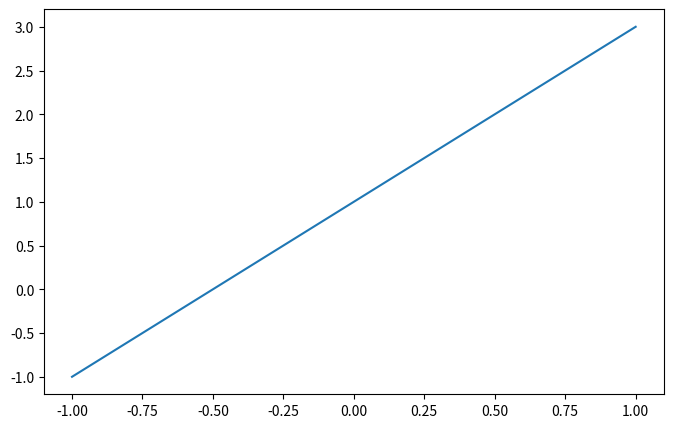
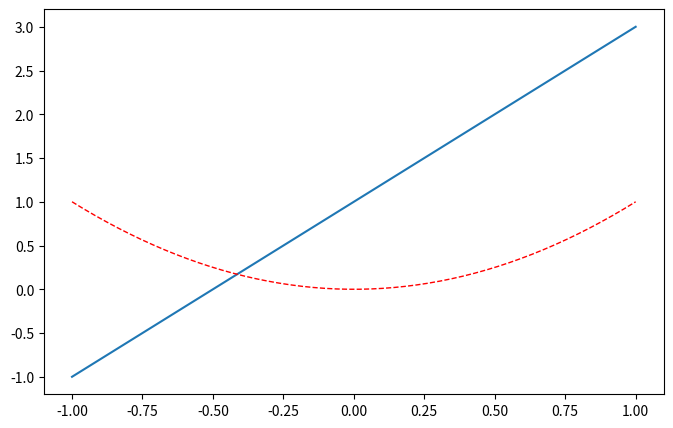

The matplotlib source for these figures, in order:
# -*- coding: utf-8 -*-
"""
Created on Sun Nov 13 20:29:03 2022

@author: shiduyule
"""

import matplotlib.pyplot as plt
import numpy as np
x = np.linspace(-1,1,50)
y1 = 2*x + 1
y2 = x**2
plt.figure(num = 3,figsize = (8,5))
plt.plot(x,y1)

plt.figure(num = 4,figsize= (8,5))
plt.plot(x,y1)
plt.plot(x,y2,color = 'red',linewidth = 1.0, linestyle = '--')
plt.show()